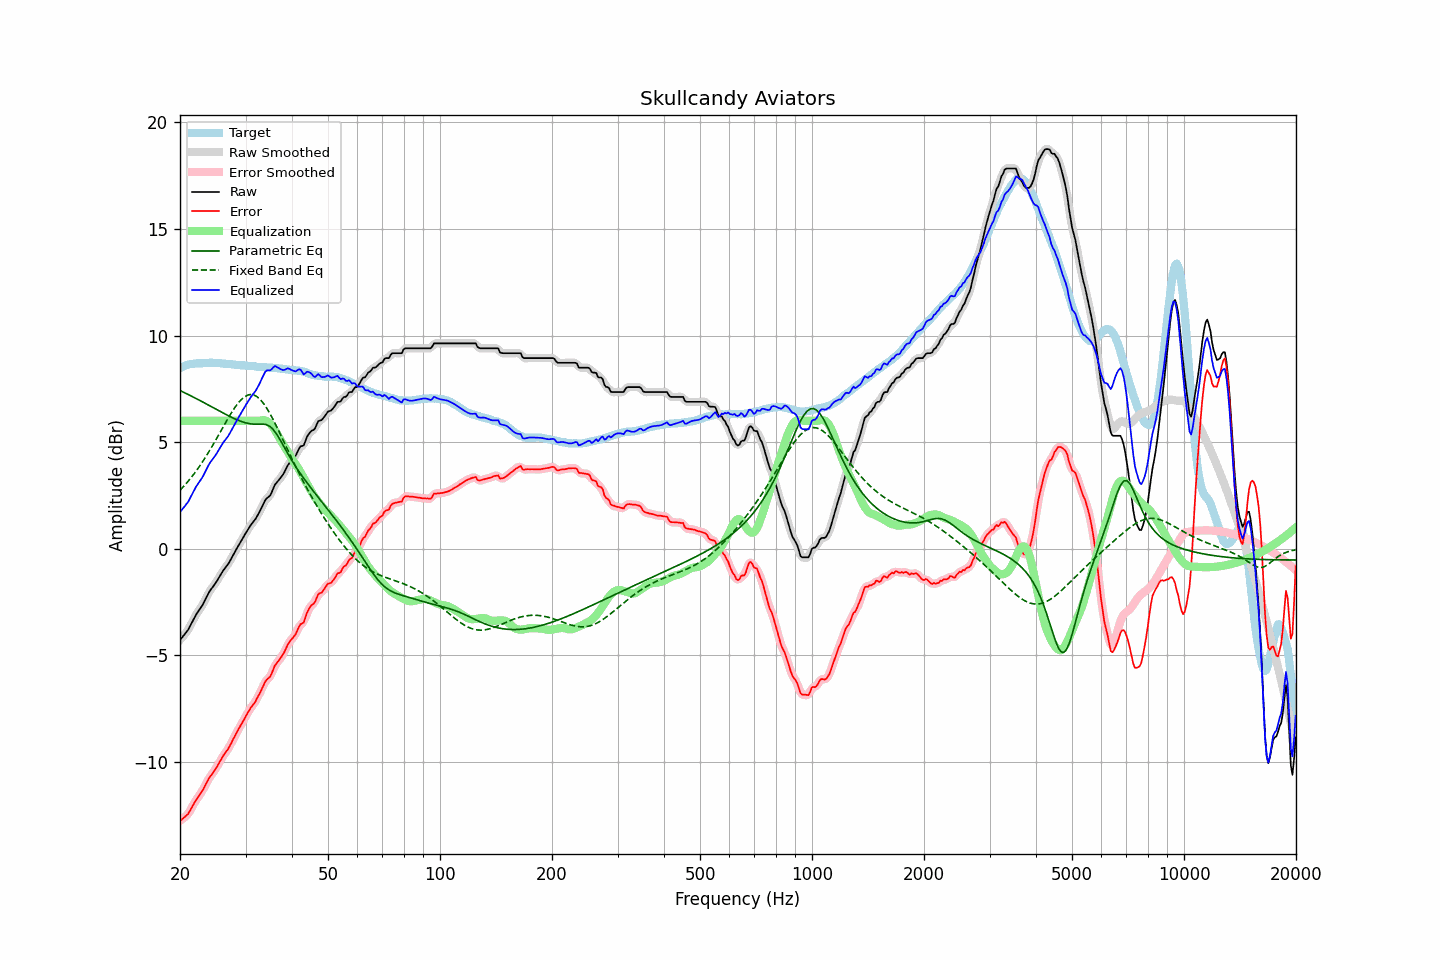

Source data for this figure (header and first rows):
frequency, raw, error, smoothed, error_smoothed, equalization, parametric_eq, fixed_band_eq, equalized_raw, equalized_smoothed, target
20.00, -4.28, -12.75, -4.27, -12.75, 6.00, 7.42, 2.74, 1.72, 1.73, 8.47
20.20, -4.19, -12.70, -4.19, -12.70, 6.00, 7.39, 2.82, 1.81, 1.81, 8.51
20.40, -4.09, -12.63, -4.10, -12.64, 6.00, 7.35, 2.90, 1.91, 1.90, 8.54
20.61, -4.00, -12.57, -4.00, -12.58, 6.00, 7.31, 2.99, 2.00, 2.00, 8.57
20.81, -3.90, -12.50, -3.90, -12.51, 6.00, 7.28, 3.07, 2.10, 2.10, 8.60
21.02, -3.81, -12.44, -3.79, -12.42, 6.00, 7.24, 3.16, 2.19, 2.21, 8.63
21.23, -3.66, -12.31, -3.66, -12.31, 6.00, 7.20, 3.25, 2.34, 2.34, 8.65
21.44, -3.52, -12.18, -3.52, -12.18, 6.00, 7.16, 3.35, 2.48, 2.48, 8.66
21.66, -3.37, -12.04, -3.37, -12.04, 6.00, 7.13, 3.44, 2.63, 2.63, 8.67
21.87, -3.22, -11.90, -3.22, -11.91, 6.00, 7.09, 3.54, 2.78, 2.78, 8.68
22.09, -3.09, -11.78, -3.09, -11.78, 6.00, 7.05, 3.64, 2.91, 2.91, 8.69
22.31, -2.98, -11.68, -2.97, -11.67, 6.00, 7.01, 3.75, 3.02, 3.03, 8.70
22.54, -2.86, -11.56, -2.86, -11.56, 6.00, 6.97, 3.85, 3.14, 3.14, 8.70
22.76, -2.75, -11.45, -2.75, -11.45, 6.00, 6.93, 3.96, 3.25, 3.25, 8.70
22.99, -2.64, -11.34, -2.63, -11.33, 6.00, 6.89, 4.08, 3.36, 3.37, 8.70
23.22, -2.49, -11.20, -2.49, -11.20, 6.00, 6.85, 4.19, 3.51, 3.51, 8.71
23.45, -2.34, -11.05, -2.34, -11.05, 6.00, 6.81, 4.31, 3.66, 3.66, 8.71
23.69, -2.19, -10.91, -2.19, -10.91, 6.00, 6.77, 4.43, 3.81, 3.81, 8.72
23.92, -2.05, -10.77, -2.05, -10.77, 6.00, 6.73, 4.55, 3.95, 3.95, 8.72
24.16, -1.93, -10.66, -1.93, -10.66, 6.00, 6.69, 4.68, 4.07, 4.07, 8.73
24.40, -1.83, -10.55, -1.83, -10.55, 6.00, 6.65, 4.81, 4.17, 4.17, 8.73
24.65, -1.73, -10.45, -1.73, -10.45, 6.00, 6.61, 4.94, 4.27, 4.27, 8.72
24.89, -1.62, -10.33, -1.62, -10.33, 6.00, 6.56, 5.07, 4.38, 4.38, 8.72
25.14, -1.51, -10.22, -1.50, -10.21, 6.00, 6.52, 5.20, 4.49, 4.50, 8.71
25.39, -1.38, -10.08, -1.38, -10.09, 6.00, 6.48, 5.33, 4.62, 4.62, 8.70
25.65, -1.25, -9.95, -1.25, -9.95, 6.00, 6.44, 5.47, 4.75, 4.75, 8.70
25.91, -1.13, -9.82, -1.13, -9.82, 6.00, 6.40, 5.60, 4.87, 4.87, 8.69
26.16, -1.01, -9.69, -1.01, -9.70, 6.00, 6.36, 5.74, 4.99, 4.99, 8.68
26.43, -0.91, -9.59, -0.91, -9.59, 6.00, 6.32, 5.87, 5.09, 5.09, 8.68
26.69, -0.81, -9.48, -0.81, -9.48, 6.00, 6.28, 6.00, 5.19, 5.19, 8.67
26.96, -0.71, -9.38, -0.70, -9.37, 6.00, 6.24, 6.13, 5.29, 5.30, 8.67
27.23, -0.58, -9.24, -0.58, -9.24, 6.00, 6.21, 6.26, 5.42, 5.42, 8.66
27.50, -0.44, -9.10, -0.44, -9.10, 6.00, 6.17, 6.38, 5.56, 5.56, 8.66
27.77, -0.30, -8.93, -0.30, -8.95, 6.00, 6.13, 6.50, 5.70, 5.70, 8.64
28.05, -0.17, -8.80, -0.16, -8.80, 6.00, 6.10, 6.61, 5.83, 5.84, 8.64
28.33, -0.03, -8.65, -0.03, -8.66, 6.00, 6.06, 6.72, 5.97, 5.97, 8.63
28.62, 0.10, -8.52, 0.10, -8.52, 6.00, 6.03, 6.82, 6.10, 6.10, 8.61
28.90, 0.23, -8.38, 0.23, -8.38, 6.00, 6.00, 6.91, 6.23, 6.23, 8.61
29.19, 0.36, -8.24, 0.36, -8.25, 6.00, 5.97, 6.99, 6.36, 6.36, 8.60
29.48, 0.49, -8.12, 0.49, -8.11, 6.00, 5.95, 7.06, 6.49, 6.49, 8.61
29.78, 0.62, -7.98, 0.62, -7.98, 6.00, 5.92, 7.12, 6.62, 6.62, 8.60
30.08, 0.75, -7.84, 0.75, -7.84, 6.00, 5.90, 7.17, 6.75, 6.75, 8.59
30.38, 0.87, -7.71, 0.87, -7.71, 6.00, 5.88, 7.20, 6.87, 6.87, 8.58
30.68, 0.99, -7.59, 0.99, -7.58, 6.00, 5.87, 7.22, 6.99, 6.99, 8.58
30.99, 1.11, -7.46, 1.10, -7.46, 6.00, 5.86, 7.23, 7.11, 7.10, 8.57
31.30, 1.21, -7.35, 1.20, -7.36, 6.00, 5.85, 7.22, 7.21, 7.20, 8.56
31.61, 1.30, -7.26, 1.30, -7.25, 6.00, 5.84, 7.21, 7.30, 7.30, 8.56
31.93, 1.40, -7.15, 1.41, -7.14, 6.00, 5.84, 7.17, 7.40, 7.41, 8.55
32.24, 1.53, -7.00, 1.53, -7.01, 6.00, 5.84, 7.13, 7.53, 7.53, 8.53
32.57, 1.67, -6.86, 1.67, -6.86, 6.00, 5.85, 7.06, 7.67, 7.67, 8.53
32.89, 1.81, -6.72, 1.82, -6.71, 6.01, 5.85, 6.99, 7.82, 7.83, 8.54
33.22, 1.97, -6.55, 1.97, -6.55, 6.02, 5.85, 6.90, 8.00, 8.00, 8.52
33.55, 2.12, -6.40, 2.13, -6.39, 6.03, 5.84, 6.81, 8.15, 8.16, 8.52
33.89, 2.28, -6.23, 2.26, -6.25, 6.02, 5.83, 6.70, 8.30, 8.28, 8.51
34.23, 2.37, -6.14, 2.36, -6.15, 5.99, 5.81, 6.59, 8.36, 8.35, 8.51
34.57, 2.43, -6.07, 2.43, -6.07, 5.94, 5.78, 6.46, 8.37, 8.37, 8.50
34.92, 2.49, -6.00, 2.52, -5.98, 5.87, 5.73, 6.33, 8.36, 8.39, 8.49
35.27, 2.64, -5.85, 2.65, -5.84, 5.79, 5.67, 6.19, 8.42, 8.44, 8.49
35.62, 2.82, -5.66, 2.81, -5.67, 5.68, 5.59, 6.05, 8.50, 8.50, 8.48
35.97, 3.00, -5.48, 2.97, -5.51, 5.57, 5.49, 5.90, 8.57, 8.54, 8.48
... 635 more rows
